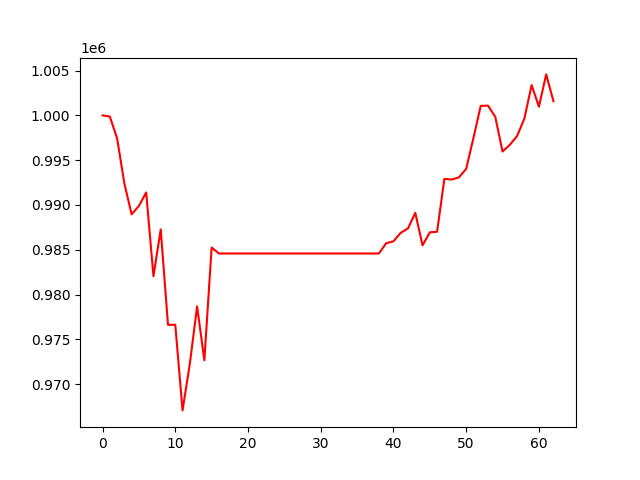

Values plotted in this chart, from the file beside it:
, 0
0, 1000000
1, 999863
2, 997445
3, 992399
4, 988947
5, 989893
6, 991394
7, 982041
8, 987275
9, 976615
10, 976631
11, 967071
12, 972262
13, 978677
14, 972658
15, 985246
16, 984583
17, 984583
18, 984583
19, 984583
20, 984583
21, 984583
22, 984583
23, 984583
24, 984583
25, 984583
26, 984583
27, 984583
28, 984583
29, 984583
30, 984583
31, 984583
32, 984583
33, 984583
34, 984583
35, 984583
36, 984583
37, 984583
38, 984583
39, 985729
40, 985942
41, 986892
42, 987383
43, 989123
44, 985488
45, 986950
46, 987005
47, 992907
48, 992836
49, 993070
50, 994029
51, 997482
52, 1001056
53, 1001085
54, 999835
55, 995965
56, 996707
57, 997691
58, 999636
59, 1003372
... 3 more rows
